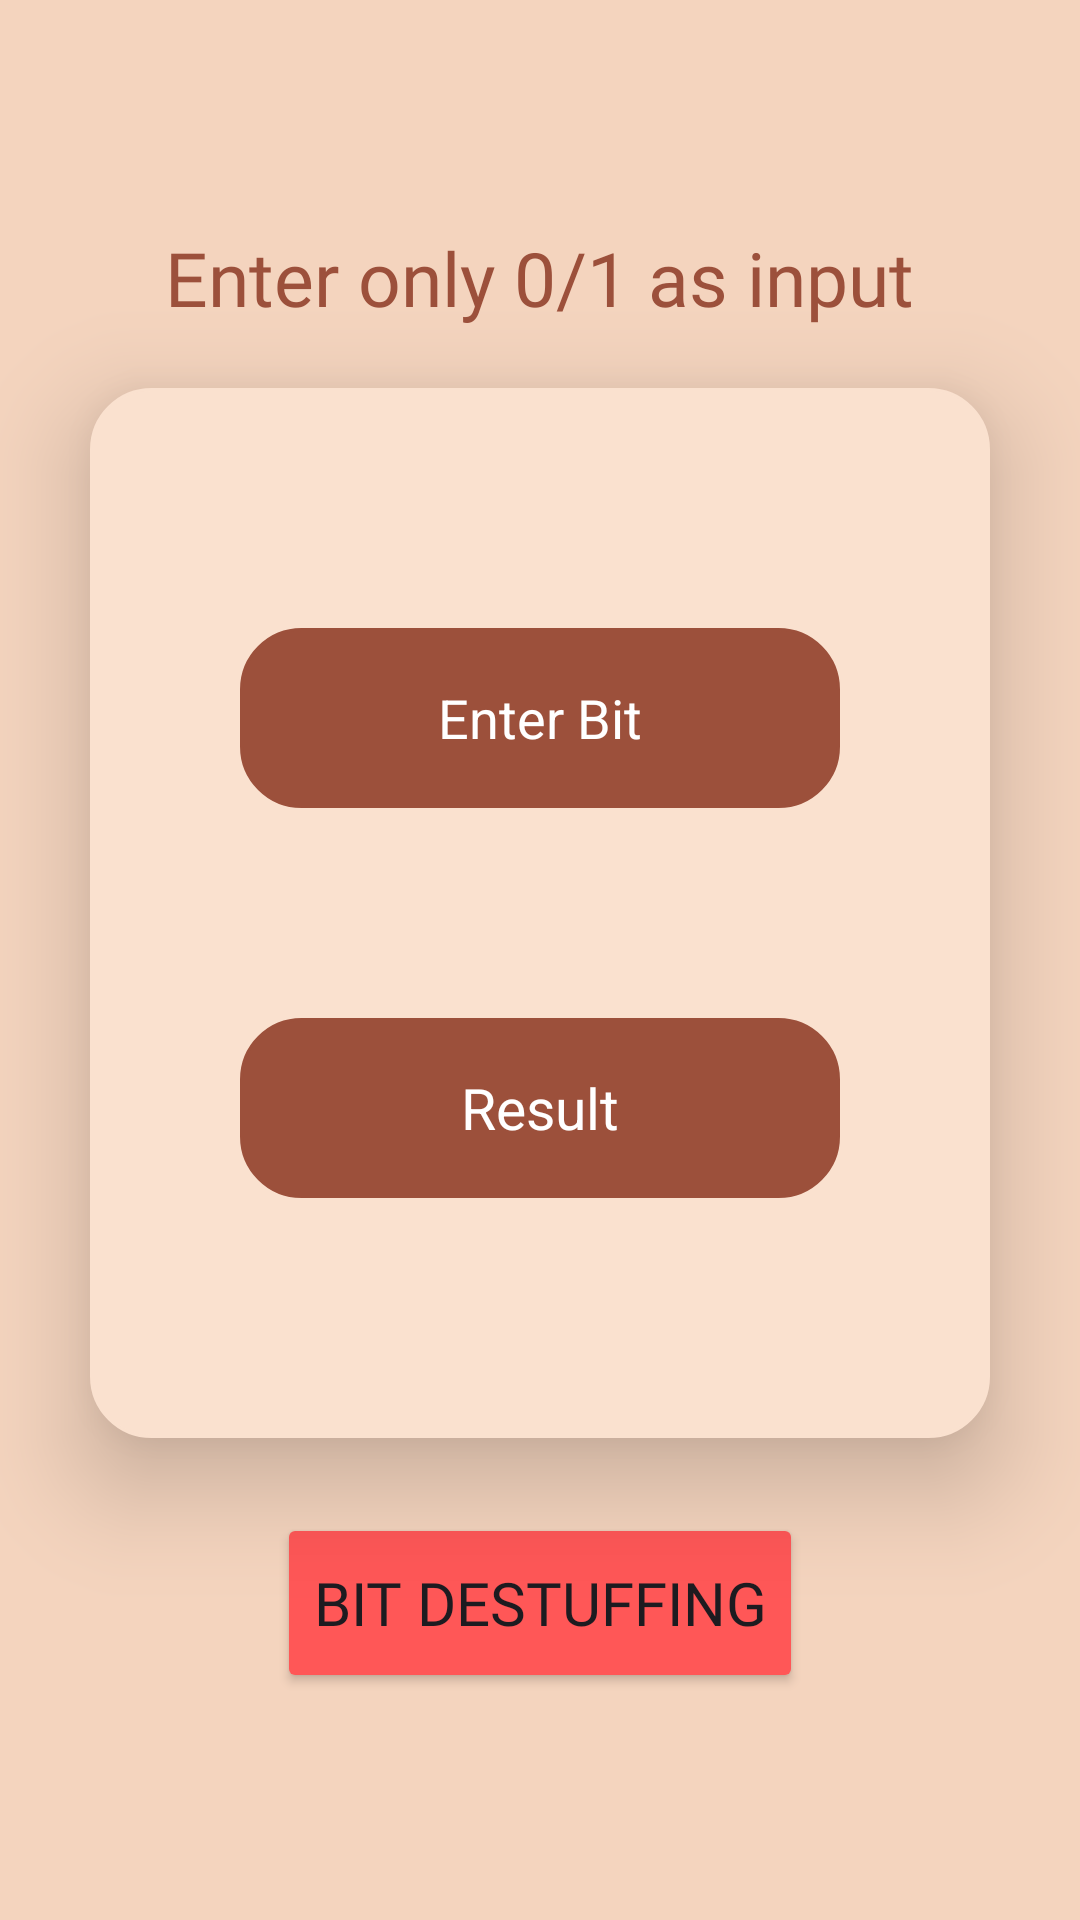

Android layout source for this screen:
<!-- AndroidManifest.xml: application theme Theme.DCLCI -->
<!-- res/layout/activity_bit_destuffing.xml -->
<?xml version="1.0" encoding="utf-8"?>
<LinearLayout xmlns:android="http://schemas.android.com/apk/res/android"
    xmlns:app="http://schemas.android.com/apk/res-auto"
    xmlns:tools="http://schemas.android.com/tools"
    android:layout_width="match_parent"
    android:background="@color/crime2"
    android:orientation="vertical"
    android:gravity="center"
    android:layout_height="match_parent"
    tools:context=".Bit_Destuffing">

    <TextView
        android:layout_width="wrap_content"
        android:layout_height="wrap_content"
        android:text="Enter only 0/1 as input"
        android:textSize="25dp"
        android:fontFamily="@font/amaranth_bold"
        android:textColor="@color/chokolate"
        />
    <LinearLayout
        android:background="@drawable/box"
        android:layout_marginLeft="40dp"
        android:backgroundTint="@color/crime"
        android:layout_marginRight="40dp"
        android:layout_width="300dp"
        android:layout_height="350dp"
        android:layout_marginTop="20dp"
        android:elevation="20dp"
        android:gravity="center"
        android:orientation="vertical">

        <EditText
            android:id="@+id/enterbit_destuffingid"
            android:layout_margin="50dp"
            android:backgroundTint="@color/chokolate"
            android:layout_width="match_parent"
            android:layout_height="60dp"
            android:inputType="number"
            android:textAlignment="center"
            android:background="@drawable/box"
            android:hint="Enter Bit"
            android:textColor="@color/white"
            android:textColorHint="@color/white"
            />
        <TextView
            android:id="@+id/result_id"
            android:layout_width="match_parent"
            android:layout_height="60dp"
            android:layout_marginLeft="50dp"
            android:layout_marginRight="50dp"
            android:layout_marginBottom="50dp"
            android:layout_marginTop="20dp"
            android:gravity="center"
            android:textColor="@color/white"
            android:background="@drawable/box"
            android:hint="Result"
            android:textColorHint="@color/white"
            android:textSize="19dp"
            android:backgroundTint="@color/chokolate"/>

    </LinearLayout>
    <Button
        android:id="@+id/bitdestuffing_buttonid"
        android:layout_marginTop="25dp"
        android:layout_width="wrap_content"
        android:layout_height="60dp"
        android:textSize="20dp"
        android:backgroundTint="@color/rose"
        android:fontFamily="@font/amaranth_bold"
        android:text="BIT DESTUFFING"
        />
</LinearLayout>
<!-- resources referenced by this layout -->
<resources>
  <color name="chokolate">#9c503b</color>
  <color name="crime">#fae1cf</color>
  <color name="crime2">#f4d4be</color>
  <color name="rose">#ff5757</color>
  <color name="white">#FFFFFFFF</color>
  <!-- drawable box (drawable) -->
  <?xml version="1.0" encoding="utf-8"?>
  <shape xmlns:android="http://schemas.android.com/apk/res/android">
     <corners
       android:radius="20dp"
  
  
         />
      <solid
          android:color="@color/white"
          />
      <stroke
          android:color="@color/teal_700"
          android:width="1dp"
          />
  
  </shape>
  <style name="Theme.DCLCI" parent="Base.Theme.DCLCI" />
  <color name="teal_700">#FF018786</color>
  <style name="Base.Theme.DCLCI" parent="Theme.Material3.DayNight.NoActionBar">
          
          
      </style>
</resources>
